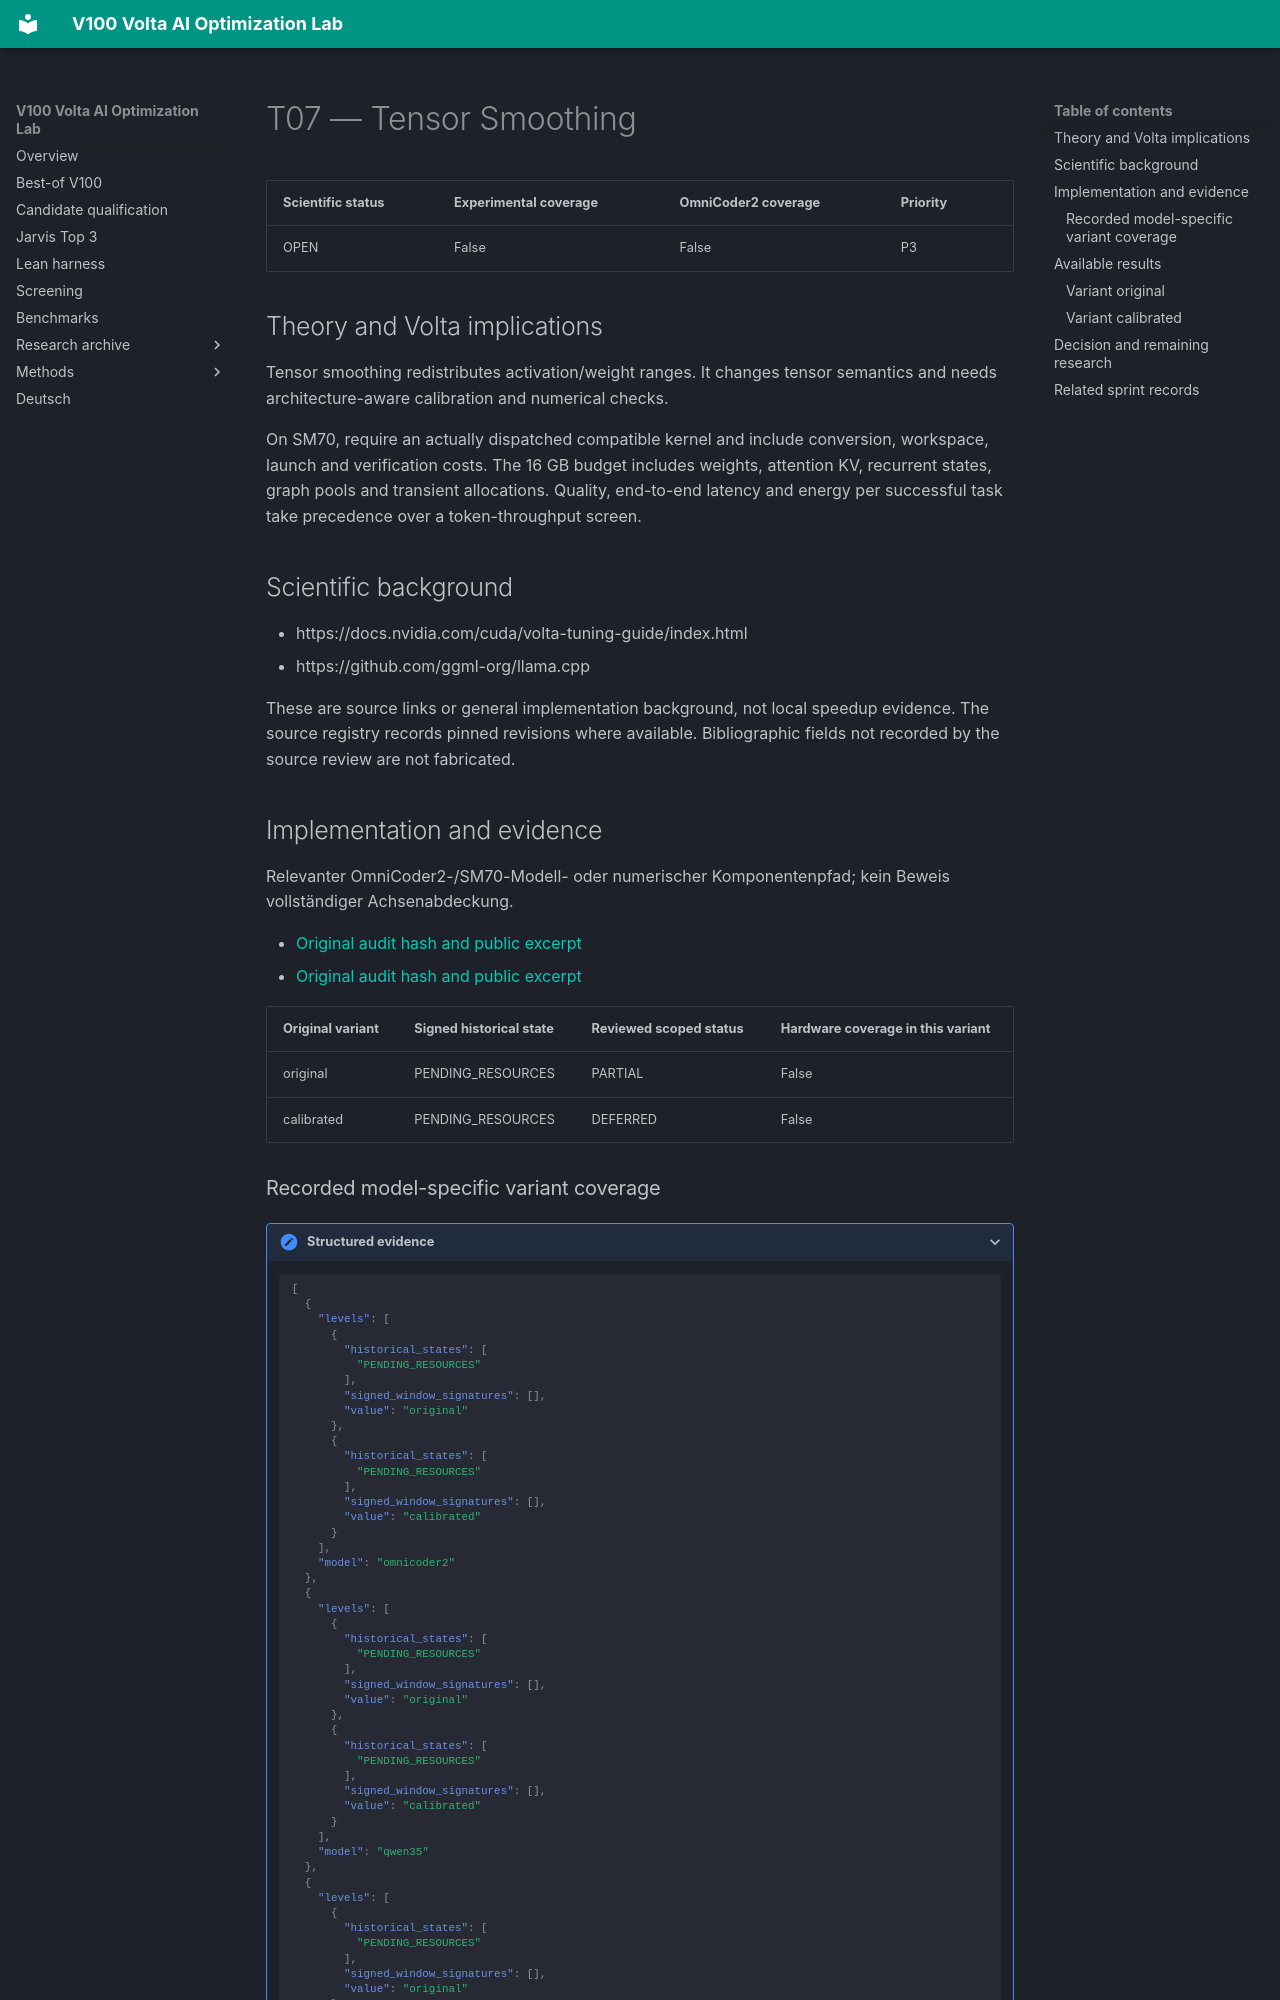

repository: Maxxxel/v100-volta-ai-optimization-lab · page: factors/T07/index.html · generator: mkdocs

# T07 — Tensor Smoothing

| Scientific status | Experimental coverage | OmniCoder2 coverage | Priority |
|---|---|---|---|
| OPEN | False | False | P3 |


## Theory and Volta implications

Tensor smoothing redistributes activation/weight ranges. It changes tensor semantics and needs architecture-aware calibration and numerical checks.

On SM70, require an actually dispatched compatible kernel and include conversion, workspace, launch and verification costs. The 16 GB budget includes weights, attention KV, recurrent states, graph pools and transient allocations. Quality, end-to-end latency and energy per successful task take precedence over a token-throughput screen.

## Scientific background

- https://docs.nvidia.com/cuda/volta-tuning-guide/index.html
- https://github.com/ggml-org/llama.cpp

These are source links or general implementation background, not local speedup evidence. The source registry records pinned revisions where available. Bibliographic fields not recorded by the source review are not fabricated.

## Implementation and evidence

Relevanter OmniCoder2-/SM70-Modell- oder numerischer Komponentenpfad; kein Beweis vollständiger Achsenabdeckung.

- [Original audit hash and public excerpt](../audits/audit-562eaeb901f0c1b39e99.md)
- [Original audit hash and public excerpt](../audits/audit-577b1f3693e2c89cecab.md)

| Original variant | Signed historical state | Reviewed scoped status | Hardware coverage in this variant |
|---|---|---|---|
| original | PENDING_RESOURCES | PARTIAL | False |
| calibrated | PENDING_RESOURCES | DEFERRED | False |
